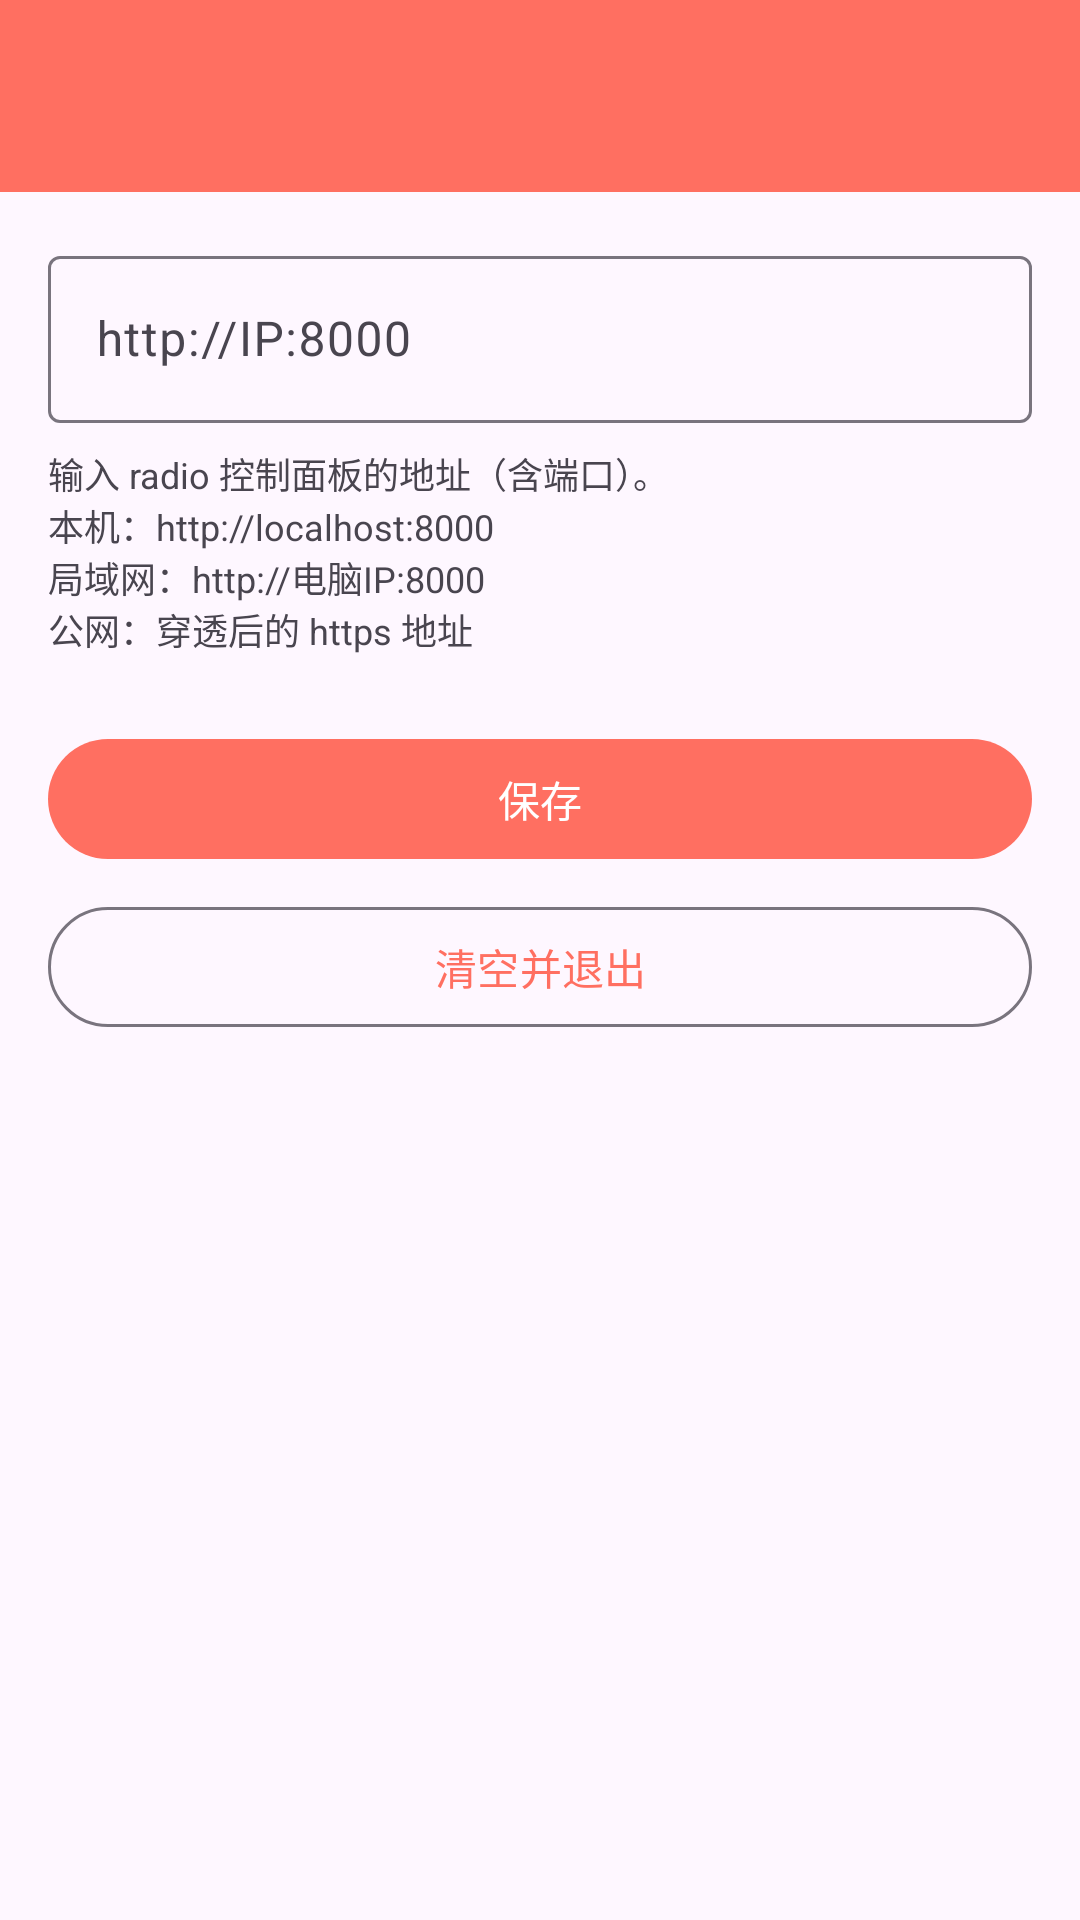

Reconstruct the res/layout file that produces this screen, plus the resources it refers to.
<!-- AndroidManifest.xml: application theme Theme.RadioApk -->
<!-- res/layout/activity_settings.xml -->
<?xml version="1.0" encoding="utf-8"?>
<LinearLayout xmlns:android="http://schemas.android.com/apk/res/android"
    xmlns:app="http://schemas.android.com/apk/res-auto"
    android:layout_width="match_parent"
    android:layout_height="match_parent"
    android:orientation="vertical">

    <com.google.android.material.appbar.MaterialToolbar
        android:id="@+id/toolbar"
        android:layout_width="match_parent"
        android:layout_height="?attr/actionBarSize"
        android:background="@color/primary"
        app:titleTextColor="@android:color/white"
        app:navigationIconTint="@android:color/white" />

    <ScrollView
        android:layout_width="match_parent"
        android:layout_height="match_parent"
        android:padding="16dp">

        <LinearLayout
            android:layout_width="match_parent"
            android:layout_height="wrap_content"
            android:orientation="vertical">

            <com.google.android.material.textfield.TextInputLayout
                style="@style/Widget.Material3.TextInputLayout.OutlinedBox"
                android:layout_width="match_parent"
                android:layout_height="wrap_content"
                android:hint="@string/settings_server_hint">

                <com.google.android.material.textfield.TextInputEditText
                    android:id="@+id/editServerUrl"
                    android:layout_width="match_parent"
                    android:layout_height="wrap_content"
                    android:inputType="textUri"
                    android:autofillHints="url"
                    android:maxLines="1" />
            </com.google.android.material.textfield.TextInputLayout>

            <TextView
                android:layout_width="match_parent"
                android:layout_height="wrap_content"
                android:layout_marginTop="8dp"
                android:text="@string/dialog_server_msg"
                android:textSize="12sp"
                android:textColor="?android:attr/textColorSecondary" />

            <com.google.android.material.button.MaterialButton
                android:id="@+id/btnSave"
                android:layout_width="match_parent"
                android:layout_height="wrap_content"
                android:layout_marginTop="24dp"
                android:text="@string/btn_save" />

            <com.google.android.material.button.MaterialButton
                android:id="@+id/btnReset"
                style="@style/Widget.Material3.Button.OutlinedButton"
                android:layout_width="match_parent"
                android:layout_height="wrap_content"
                android:layout_marginTop="8dp"
                android:text="@string/btn_reset" />

            <TextView
                android:id="@+id/txtVersion"
                android:layout_width="match_parent"
                android:layout_height="wrap_content"
                android:layout_marginTop="32dp"
                android:gravity="center"
                android:textColor="?android:attr/textColorSecondary"
                android:textSize="11sp" />

        </LinearLayout>
    </ScrollView>
</LinearLayout>
<!-- resources referenced by this layout -->
<resources>
  <color name="primary">#FF6F61</color>
  <string name="btn_reset">清空并退出</string>
  <string name="btn_save">保存</string>
  <string name="dialog_server_msg">输入 radio 控制面板的地址（含端口）。\n本机：http://localhost:8000\n局域网：http://电脑IP:8000\n公网：穿透后的 https 地址</string>
  <string name="settings_server_hint">http://IP:8000</string>
  <style name="Theme.RadioApk" parent="Theme.Material3.DayNight.NoActionBar">
          <item name="colorPrimary">@color/primary</item>
          <item name="colorPrimaryVariant">@color/primary_dark</item>
          <item name="colorOnPrimary">@android:color/white</item>
          <item name="colorSecondary">@color/accent</item>
          <item name="colorOnSecondary">@android:color/black</item>
          <item name="android:statusBarColor" tools:targetApi="21">@color/primary_dark</item>
          <item name="android:windowLightStatusBar" tools:targetApi="23">false</item>
      </style>
  <color name="primary_dark">#C2185B</color>
  <color name="accent">#00E5FF</color>
</resources>
